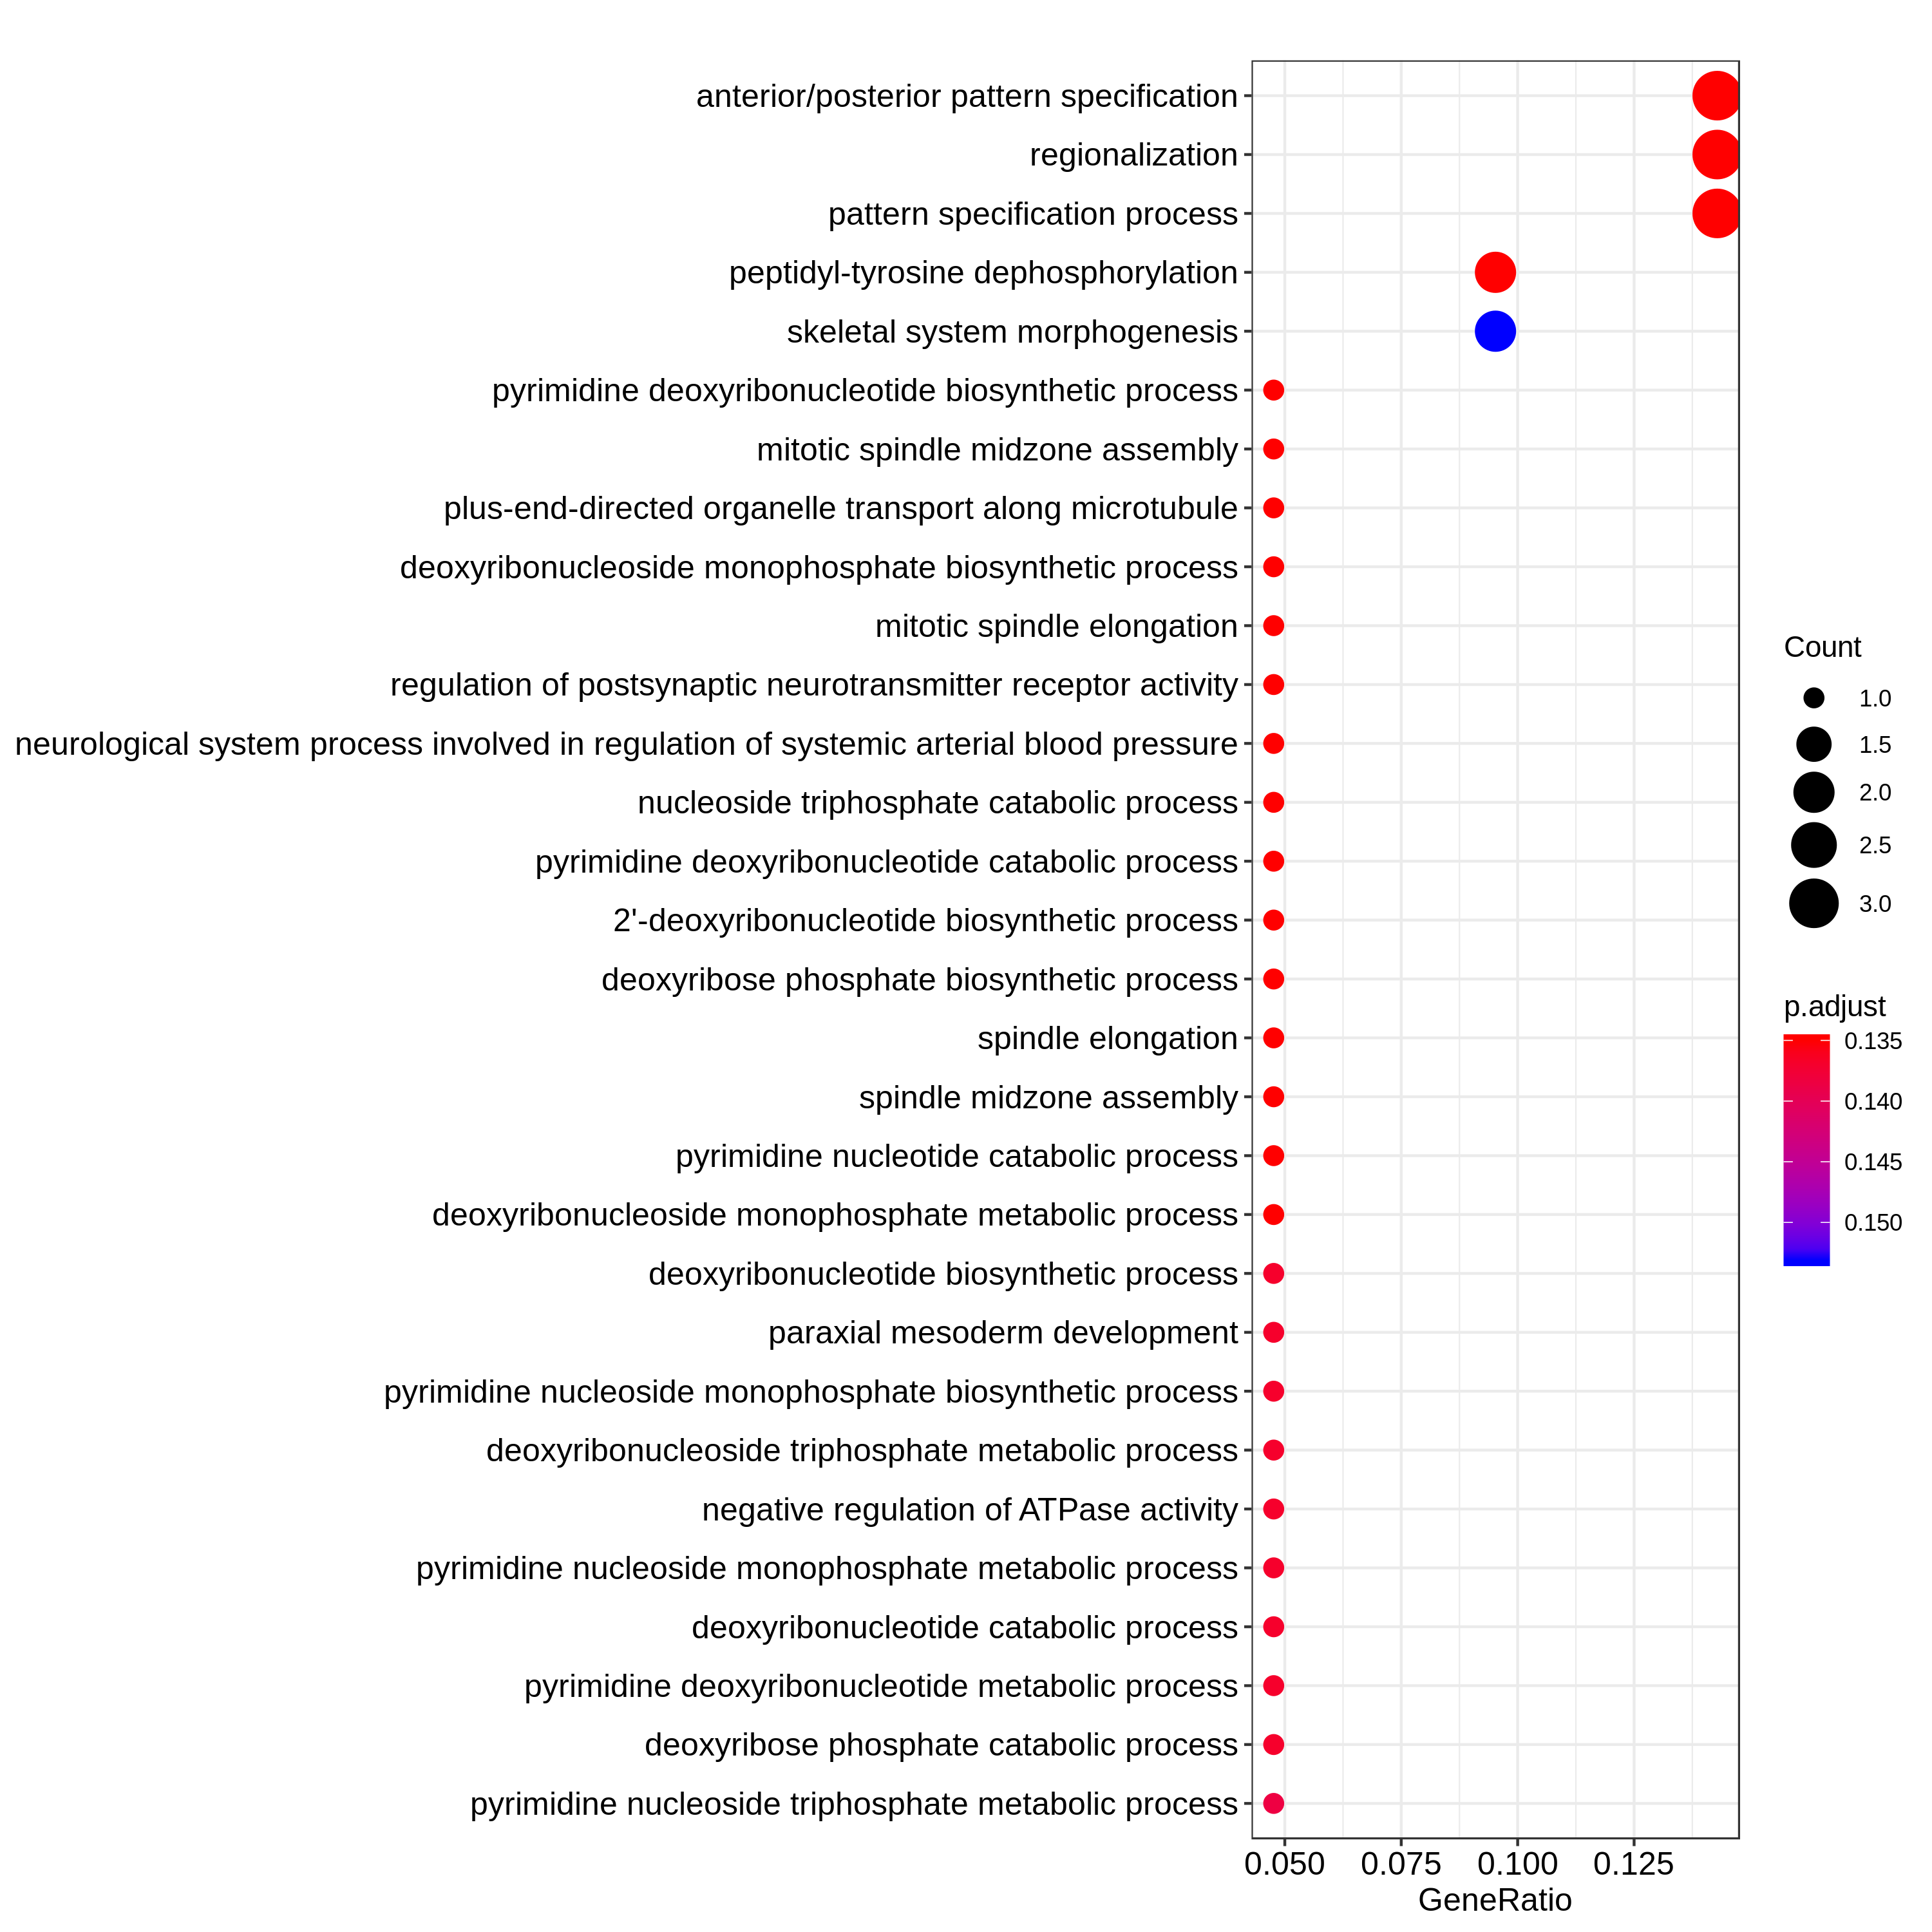

Values plotted in this chart, from the file beside it:
ID, Description, GeneRatio, BgRatio, pvalue, p.adjust, qvalue, geneID, Count
GO:0009952, anterior/posterior pattern specification, 3/21, 227/20505, 0.001537, 0.135, 0.105, ENSG00000090932/ENSG00000180806/ENSG0000…, 3
GO:0003002, regionalization, 3/21, 368/20505, 0.005998, 0.135, 0.105, ENSG00000090932/ENSG00000180806/ENSG0000…, 3
GO:0035335, peptidyl-tyrosine dephosphorylation, 2/21, 115/20505, 0.006108, 0.135, 0.105, ENSG00000080031/ENSG00000070778, 2
GO:0009221, pyrimidine deoxyribonucleotide biosynthe…, 1/21, 10/20505, 0.0102, 0.135, 0.105, ENSG00000276759, 1
GO:0051256, mitotic spindle midzone assembly, 1/21, 10/20505, 0.0102, 0.135, 0.105, ENSG00000137807, 1
GO:0072386, plus-end-directed organelle transport al…, 1/21, 10/20505, 0.0102, 0.135, 0.105, ENSG00000137807, 1
GO:0009157, deoxyribonucleoside monophosphate biosyn…, 1/21, 11/20505, 0.01121, 0.135, 0.105, ENSG00000276759, 1
GO:0007389, pattern specification process, 3/21, 463/20505, 0.01124, 0.135, 0.105, ENSG00000090932/ENSG00000180806/ENSG0000…, 3
GO:0000022, mitotic spindle elongation, 1/21, 12/20505, 0.01222, 0.135, 0.105, ENSG00000137807, 1
GO:0098962, regulation of postsynaptic neurotransmit…, 1/21, 12/20505, 0.01222, 0.135, 0.105, ENSG00000171246, 1
GO:0001976, neurological system process involved in …, 1/21, 13/20505, 0.01324, 0.135, 0.105, ENSG00000129991, 1
GO:0009143, nucleoside triphosphate catabolic proces…, 1/21, 13/20505, 0.01324, 0.135, 0.105, ENSG00000276759, 1
GO:0009223, pyrimidine deoxyribonucleotide catabolic…, 1/21, 13/20505, 0.01324, 0.135, 0.105, ENSG00000276759, 1
GO:0009265, 2'-deoxyribonucleotide biosynthetic proc…, 1/21, 13/20505, 0.01324, 0.135, 0.105, ENSG00000276759, 1
GO:0046385, deoxyribose phosphate biosynthetic proce…, 1/21, 13/20505, 0.01324, 0.135, 0.105, ENSG00000276759, 1
GO:0051231, spindle elongation, 1/21, 13/20505, 0.01324, 0.135, 0.105, ENSG00000137807, 1
GO:0051255, spindle midzone assembly, 1/21, 13/20505, 0.01324, 0.135, 0.105, ENSG00000137807, 1
GO:0006244, pyrimidine nucleotide catabolic process, 1/21, 14/20505, 0.01425, 0.135, 0.105, ENSG00000276759, 1
GO:0009162, deoxyribonucleoside monophosphate metabo…, 1/21, 14/20505, 0.01425, 0.135, 0.105, ENSG00000276759, 1
GO:0009263, deoxyribonucleotide biosynthetic process, 1/21, 16/20505, 0.01627, 0.1369, 0.1065, ENSG00000276759, 1
GO:0048339, paraxial mesoderm development, 1/21, 17/20505, 0.01728, 0.1369, 0.1065, ENSG00000090932, 1
GO:0009130, pyrimidine nucleoside monophosphate bios…, 1/21, 18/20505, 0.01828, 0.1369, 0.1065, ENSG00000276759, 1
GO:0009200, deoxyribonucleoside triphosphate metabol…, 1/21, 18/20505, 0.01828, 0.1369, 0.1065, ENSG00000276759, 1
GO:0032780, negative regulation of ATPase activity, 1/21, 18/20505, 0.01828, 0.1369, 0.1065, ENSG00000129991, 1
GO:0009129, pyrimidine nucleoside monophosphate meta…, 1/21, 19/20505, 0.01929, 0.1369, 0.1065, ENSG00000276759, 1
GO:0009264, deoxyribonucleotide catabolic process, 1/21, 20/20505, 0.02029, 0.1369, 0.1065, ENSG00000276759, 1
GO:0009219, pyrimidine deoxyribonucleotide metabolic…, 1/21, 21/20505, 0.0213, 0.1369, 0.1065, ENSG00000276759, 1
GO:0046386, deoxyribose phosphate catabolic process, 1/21, 21/20505, 0.0213, 0.1369, 0.1065, ENSG00000276759, 1
GO:0009147, pyrimidine nucleoside triphosphate metab…, 1/21, 22/20505, 0.0223, 0.1384, 0.1077, ENSG00000276759, 1
GO:0048705, skeletal system morphogenesis, 2/21, 244/20505, 0.02552, 0.1531, 0.1191, ENSG00000180806/ENSG00000037965, 2
GO:0000395, mRNA 5'-splice site recognition, 1/21, 28/20505, 0.0283, 0.1544, 0.1201, ENSG00000278099, 1
GO:0010882, regulation of cardiac muscle contraction…, 1/21, 28/20505, 0.0283, 0.1544, 0.1201, ENSG00000129991, 1
GO:0060384, innervation, 1/21, 28/20505, 0.0283, 0.1544, 0.1201, ENSG00000171246, 1
GO:0009394, 2'-deoxyribonucleotide metabolic process, 1/21, 32/20505, 0.03228, 0.1709, 0.1329, ENSG00000276759, 1
GO:0019692, deoxyribose phosphate metabolic process, 1/21, 34/20505, 0.03427, 0.1723, 0.134, ENSG00000276759, 1
GO:0009262, deoxyribonucleotide metabolic process, 1/21, 36/20505, 0.03625, 0.1723, 0.134, ENSG00000276759, 1
GO:0098664, G protein-coupled serotonin receptor sig…, 1/21, 36/20505, 0.03625, 0.1723, 0.134, ENSG00000186723, 1
GO:0030049, muscle filament sliding, 1/21, 39/20505, 0.03921, 0.1723, 0.134, ENSG00000129991, 1
GO:0032506, cytokinetic process, 1/21, 39/20505, 0.03921, 0.1723, 0.134, ENSG00000137807, 1
GO:0033275, actin-myosin filament sliding, 1/21, 39/20505, 0.03921, 0.1723, 0.134, ENSG00000129991, 1
GO:0032467, positive regulation of cytokinesis, 1/21, 40/20505, 0.0402, 0.1723, 0.134, ENSG00000137807, 1
GO:0072529, pyrimidine-containing compound catabolic…, 1/21, 40/20505, 0.0402, 0.1723, 0.134, ENSG00000276759, 1
GO:0007210, serotonin receptor signaling pathway, 1/21, 41/20505, 0.04118, 0.1724, 0.1341, ENSG00000186723, 1
GO:0003009, skeletal muscle contraction, 1/21, 42/20505, 0.04216, 0.1725, 0.1342, ENSG00000129991, 1
GO:0047496, vesicle transport along microtubule, 1/21, 46/20505, 0.04609, 0.1733, 0.1348, ENSG00000137807, 1
GO:0007059, chromosome segregation, 2/21, 340/20505, 0.04679, 0.1733, 0.1348, ENSG00000137807/ENSG00000266560, 2
GO:0055010, ventricular cardiac muscle tissue morpho…, 1/21, 47/20505, 0.04707, 0.1733, 0.1348, ENSG00000129991, 1
GO:0030866, cortical actin cytoskeleton organization, 1/21, 50/20505, 0.05, 0.1733, 0.1348, ENSG00000137807, 1
GO:0099518, vesicle cytoskeletal trafficking, 1/21, 52/20505, 0.05195, 0.1733, 0.1348, ENSG00000137807, 1
GO:0006376, mRNA splice site selection, 1/21, 53/20505, 0.05292, 0.1733, 0.1348, ENSG00000278099, 1
GO:0045292, mRNA cis splicing, via spliceosome, 1/21, 53/20505, 0.05292, 0.1733, 0.1348, ENSG00000278099, 1
GO:0003229, ventricular cardiac muscle tissue develo…, 1/21, 54/20505, 0.0539, 0.1733, 0.1348, ENSG00000129991, 1
GO:0006470, protein dephosphorylation, 2/21, 368/20505, 0.0539, 0.1733, 0.1348, ENSG00000080031/ENSG00000070778, 2
GO:0006221, pyrimidine nucleotide biosynthetic proce…, 1/21, 55/20505, 0.05487, 0.1733, 0.1348, ENSG00000276759, 1
GO:0030865, cortical cytoskeleton organization, 1/21, 55/20505, 0.05487, 0.1733, 0.1348, ENSG00000137807, 1
GO:0050879, multicellular organismal movement, 1/21, 55/20505, 0.05487, 0.1733, 0.1348, ENSG00000129991, 1
GO:0050881, musculoskeletal movement, 1/21, 55/20505, 0.05487, 0.1733, 0.1348, ENSG00000129991, 1
GO:0099601, regulation of neurotransmitter receptor …, 1/21, 59/20505, 0.05874, 0.1823, 0.1418, ENSG00000171246, 1
GO:0006940, regulation of smooth muscle contraction, 1/21, 62/20505, 0.06164, 0.1881, 0.1463, ENSG00000129991, 1
GO:0072528, pyrimidine-containing compound biosynthe…, 1/21, 66/20505, 0.06549, 0.1965, 0.1528, ENSG00000276759, 1
... 120 more rows
